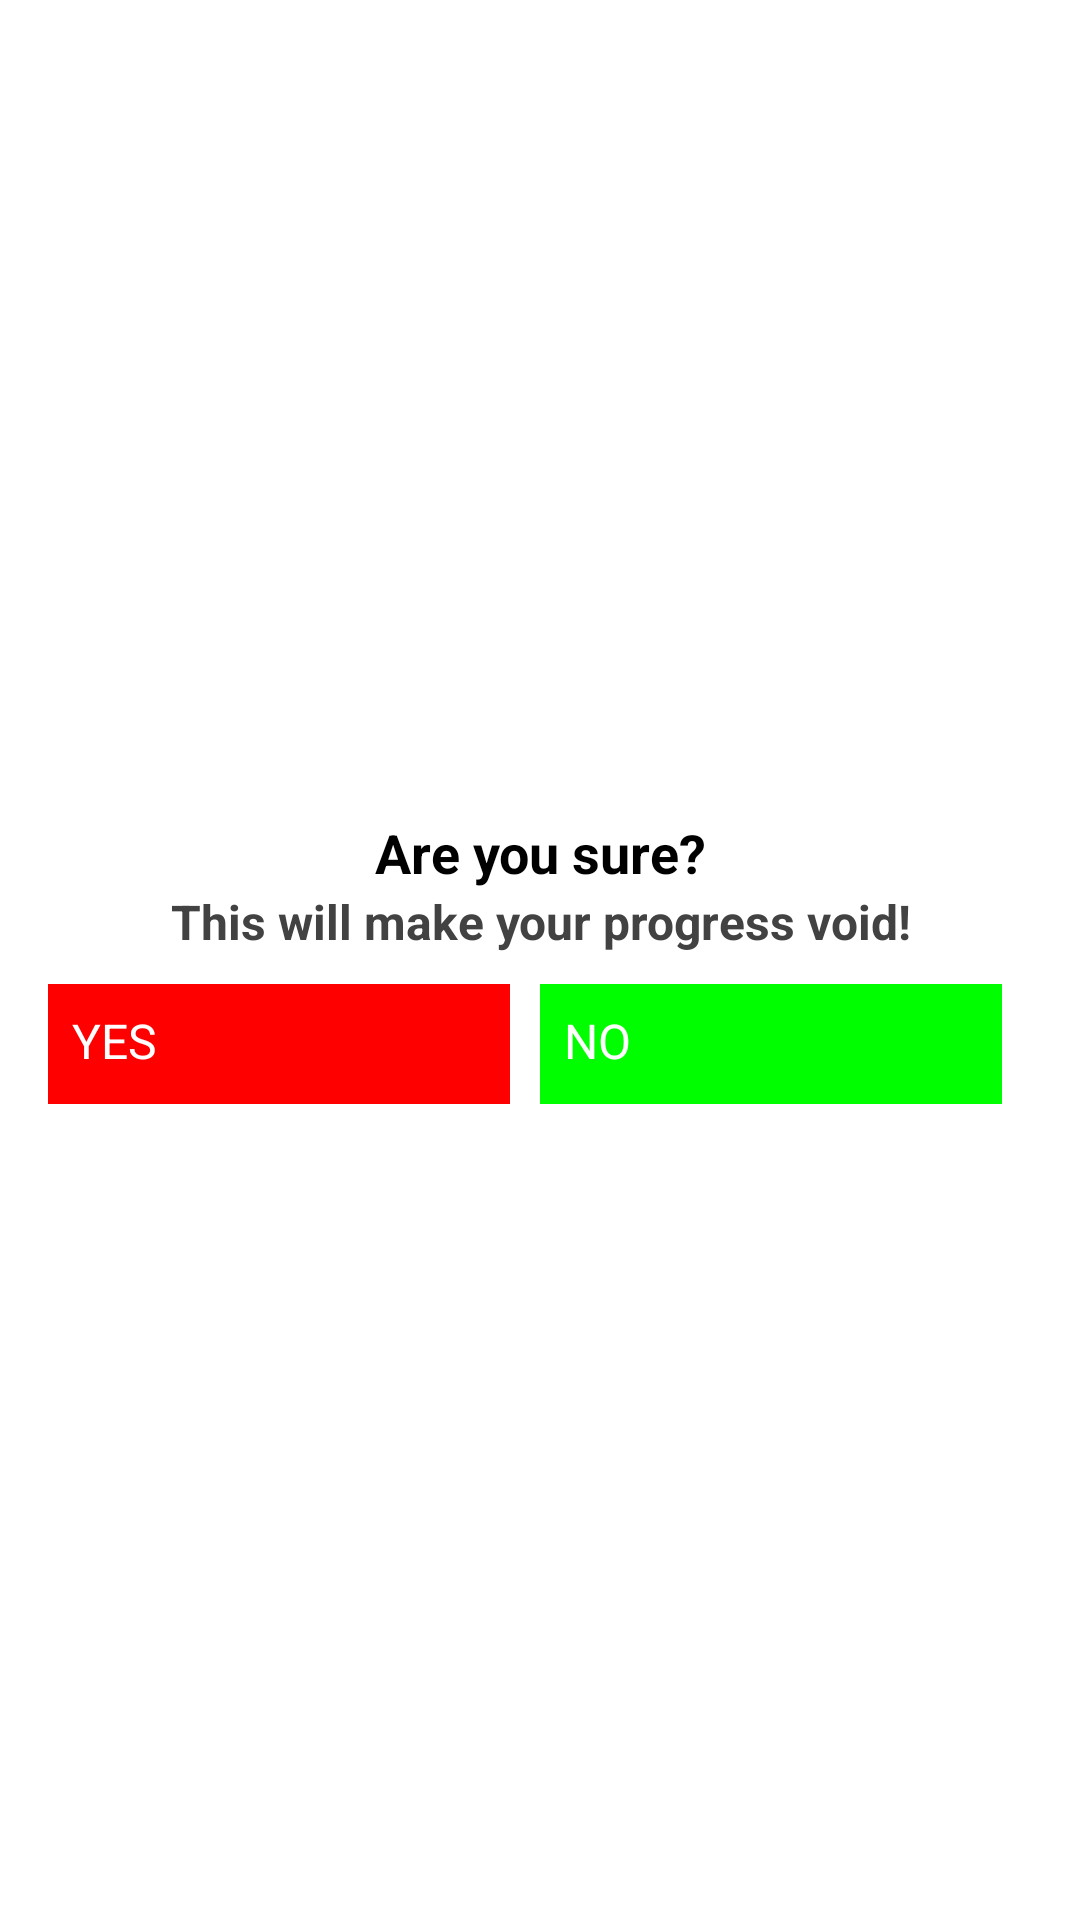

Reconstruct the res/layout file that produces this screen, plus the resources it refers to.
<!-- AndroidManifest.xml: application theme Theme.SevenMinutesWorkout -->
<!-- res/layout/dialog_custom_back_confirmation.xml -->
<?xml version="1.0" encoding="utf-8"?>
<LinearLayout xmlns:android="http://schemas.android.com/apk/res/android"
    android:orientation="vertical"
    android:layout_width="match_parent"
    android:layout_height="match_parent"
    android:gravity="center"
    android:padding="16dp"
    >

    <TextView
        android:layout_width="match_parent"
        android:layout_height="wrap_content"
        android:gravity="center"
        android:text="Are you sure?"
        android:textColor="@color/black"
        android:textSize="18sp"
        android:textStyle="bold"/>

    <TextView
        android:layout_width="match_parent"
        android:layout_height="wrap_content"
        android:gravity="center"
        android:text="This will make your progress void!"
        android:textColor="@color/cardview_dark_background"
        android:textSize="16sp"
        android:textStyle="bold"/>

    <LinearLayout
        android:layout_width="match_parent"
        android:layout_height="wrap_content"
        android:layout_marginTop="10dp"
        android:orientation="horizontal">

        <Button
            android:id="@+id/buttonYes"
            android:layout_width="0dp"
            android:layout_height="40dp"
            android:layout_marginEnd="10dp"
            android:layout_weight="1"
            android:background="@color/primary"
            android:layout_gravity="center"
            android:padding="8dp"
            android:text="YES"
            android:textColor="@color/white"
            android:textSize="16sp"/>

        <Button
            android:id="@+id/buttonNo"
            android:layout_width="0dp"
            android:layout_height="40dp"
            android:layout_marginEnd="10dp"
            android:layout_weight="1"
            android:background="@color/secondary"
            android:layout_gravity="center"
            android:padding="8dp"
            android:text="NO"
            android:textColor="@color/white"
            android:textSize="16sp"/>
    </LinearLayout>
</LinearLayout>
<!-- resources referenced by this layout -->
<resources>
  <color name="black">#FF000000</color>
  <color name="primary">#FE0000</color>
  <color name="secondary">#00fe00</color>
  <color name="white">#FFFFFFFF</color>
  <style name="Theme.SevenMinutesWorkout" parent="Theme.MaterialComponents.DayNight.DarkActionBar">
          
          <item name="colorPrimary">@color/primary</item>
          <item name="colorPrimaryVariant">@color/primary_dark</item>
          <item name="colorOnPrimary">@color/white</item>
          
          <item name="colorSecondary">@color/secondary</item>
          <item name="colorSecondaryVariant">@color/secondary_dark</item>
          <item name="colorOnSecondary">@color/black</item>
          
          <item name="android:statusBarColor" tools:targetApi="l">?attr/colorPrimaryVariant</item>
          
      </style>
  <color name="primary_dark">#b20000</color>
  <color name="secondary_dark">#00b200</color>
</resources>
